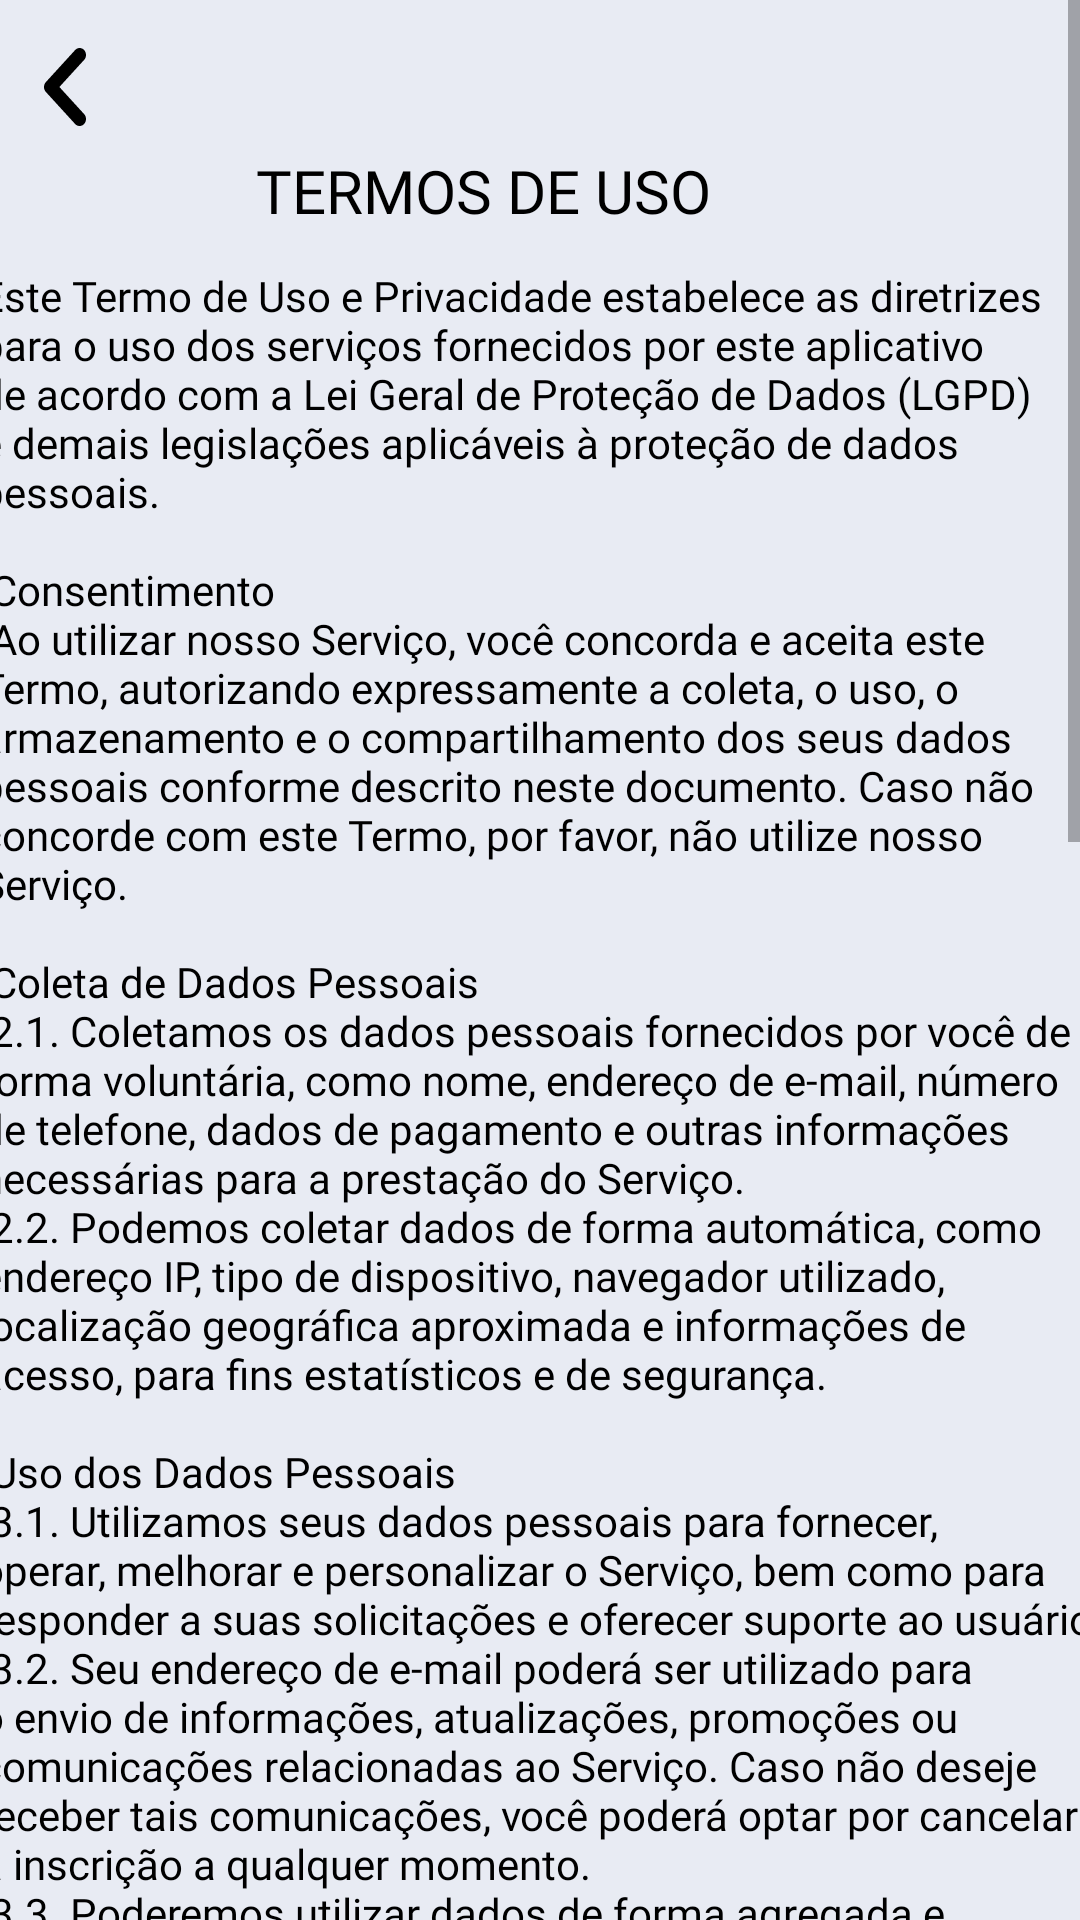

This screen was rendered from an Android layout file. Write that file and the resources it references.
<!-- AndroidManifest.xml: application theme AppTheme -->
<!-- res/layout/activity_tela_termos_uso.xml -->
<?xml version="1.0" encoding="utf-8"?>
<androidx.constraintlayout.widget.ConstraintLayout xmlns:android="http://schemas.android.com/apk/res/android"
    xmlns:app="http://schemas.android.com/apk/res-auto"
    xmlns:tools="http://schemas.android.com/tools"
    android:layout_width="match_parent"
    android:layout_height="match_parent"
    android:background="@color/brancoazulado"
    tools:context=".Tela_Termos_Uso">

    <ScrollView
        android:layout_width="match_parent"
        android:layout_height="match_parent">

        <LinearLayout
            android:layout_width="match_parent"
            android:layout_height="wrap_content"
            android:orientation="vertical">

            <androidx.constraintlayout.widget.ConstraintLayout
                android:layout_width="match_parent"
                android:layout_height="match_parent">

                <ImageButton
                    android:id="@+id/imgBtnVoltarTermos"
                    android:layout_width="wrap_content"
                    android:layout_height="wrap_content"
                    android:layout_marginTop="16dp"
                    android:background="@null"
                    app:layout_constraintEnd_toEndOf="parent"
                    app:layout_constraintHorizontal_bias="0.042"
                    app:layout_constraintStart_toStartOf="parent"
                    app:layout_constraintTop_toTopOf="parent"
                    app:srcCompat="@drawable/icone_seta" />

                <TextView
                    android:id="@+id/txtTitleTermos"
                    android:layout_width="wrap_content"
                    android:layout_height="wrap_content"
                    android:layout_marginTop="8dp"
                    android:fontFamily="@font/montserrat_bold"
                    android:text="TERMOS DE USO"
                    android:textColor="@color/black"
                    android:textSize="20sp"
                    app:layout_constraintEnd_toEndOf="parent"
                    app:layout_constraintHorizontal_bias="0.409"
                    app:layout_constraintStart_toStartOf="parent"
                    app:layout_constraintTop_toBottomOf="@+id/imgBtnVoltarTermos" />

                <TextView
                    android:id="@+id/textView10"
                    android:layout_width="375dp"
                    android:layout_height="1331dp"
                    android:layout_marginTop="12dp"
                    android:fontFamily="@font/montserrat_regular"
                    android:text="@string/termosDeUso"
                    android:textColor="@color/black"
                    app:layout_constraintEnd_toEndOf="parent"
                    app:layout_constraintHorizontal_bias="0.478"
                    app:layout_constraintStart_toStartOf="parent"
                    app:layout_constraintTop_toBottomOf="@+id/txtTitleTermos" />

                <Button
                    android:id="@+id/btnOk"
                    android:layout_width="184dp"
                    android:layout_height="40dp"
                    android:background="@drawable/rounded_button"
                    android:text="OK"
                    android:textColor="@color/brancoazulado"
                    app:layout_constraintEnd_toEndOf="parent"
                    app:layout_constraintHorizontal_bias="0.929"
                    app:layout_constraintStart_toStartOf="parent"
                    app:layout_constraintTop_toBottomOf="@+id/textView10" />

            </androidx.constraintlayout.widget.ConstraintLayout>
        </LinearLayout>
    </ScrollView>

</androidx.constraintlayout.widget.ConstraintLayout>
<!-- resources referenced by this layout -->
<resources>
  <color name="black">#FF000000</color>
  <color name="brancoazulado">#E8EBF3</color>
  <!-- drawable rounded_button (drawable) -->
  <?xml version="1.0" encoding="utf-8"?>
      <shape xmlns:android="http://schemas.android.com/apk/res/android">
          <solid android:color="#2C4B7B"/>
          <corners android:radius="30dp"/>
      </shape>
  <string name="termosDeUso">Este Termo de Uso e Privacidade estabelece as diretrizes para o uso dos serviços fornecidos por este aplicativo de acordo com a Lei Geral de Proteção de Dados ("LGPD") e demais legislações aplicáveis à proteção de dados pessoais.\n\n
  Consentimento\n
  Ao utilizar nosso Serviço, você concorda e aceita este Termo, autorizando expressamente a coleta, o uso, o armazenamento e o compartilhamento dos seus dados pessoais conforme descrito neste documento. Caso não concorde com este Termo, por favor, não utilize nosso Serviço.\n\n
  Coleta de Dados Pessoais\n
  2.1. Coletamos os dados pessoais fornecidos por você de forma voluntária, como nome, endereço de e-mail, número de telefone, dados de pagamento e outras informações necessárias para a prestação do Serviço.\n
  2.2. Podemos coletar dados de forma automática, como endereço IP, tipo de dispositivo, navegador utilizado, localização geográfica aproximada e informações de acesso, para fins estatísticos e de segurança.\n\n
  Uso dos Dados Pessoais\n
  3.1. Utilizamos seus dados pessoais para fornecer, operar, melhorar e personalizar o Serviço, bem como para responder a suas solicitações e oferecer suporte ao usuário.\n
  3.2. Seu endereço de e-mail poderá ser utilizado para o envio de informações, atualizações, promoções ou comunicações relacionadas ao Serviço. Caso não deseje receber tais comunicações, você poderá optar por cancelar a inscrição a qualquer momento.\n
  3.3. Poderemos utilizar dados de forma agregada e anonimizada para análises internas, desenvolvimento de produtos e serviços, e para melhorar a experiência do usuário.\n\n
  Compartilhamento de Dados Pessoais\n
  4.1. Não compartilhamos seus dados pessoais com terceiros, exceto quando necessário para a prestação do Serviço, cumprimento de obrigações legais, proteção dos nossos direitos ou se você tiver dado seu consentimento prévio.\n
  4.2. Podemos contratar prestadores de serviços terceirizados, como processadores de pagamentos ou provedores de serviços de hospedagem, que terão acesso aos seus dados pessoais apenas para executar tarefas específicas em nosso nome, e serão obrigados a proteger esses dados de acordo com as mesmas diretrizes deste Termo.\n\n
  Armazenamento e Segurança dos Dados\n
  5.1. Seus dados pessoais serão armazenados em servidores seguros e protegidos por medidas técnicas e organizacionais adequadas.\n
  5.2. Envidamos esforços razoáveis para proteger seus dados pessoais contra perda, uso indevido, acesso não autorizado, divulgação, alteração ou destruição. No entanto, não podemos garantir a segurança absoluta dos dados transmitidos pela Internet.\n\n
  Direitos do Titular dos Dados\n
  6.1. Você tem o direito de acessar, corrigir, atualizar e excluir seus dados pessoais, bem como de obter informações sobre o tratamento desses dados.\n
  6.2. Caso deseje exercer seus direitos ou tenha dúvidas\n\n
  Declaro conhecer e concordar com as disposições do Regimento do SMART ENERGY, Termos de Uso e Política de Privacidade, Política de Segurança da Informação e Privacidade e Política de Propriedade Intelectual.</string>
  <style name="AppTheme" parent="Theme.AppCompat.Light.NoActionBar">
          <item name="android:windowNoTitle">true</item>
          <item name="android:windowActionBar">false</item>
      </style>
</resources>
